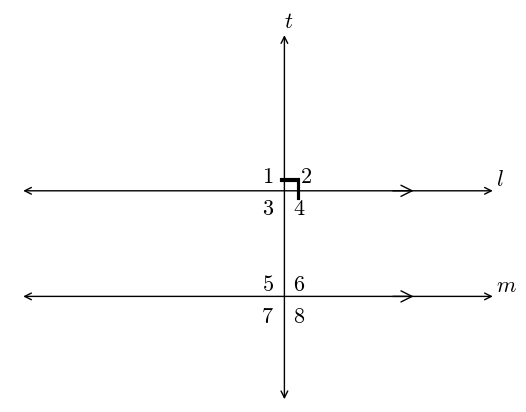

Write Python code to recreate this figure.
#T# the following code shows how to draw a perpendicular transversal

#T# to draw a perpendicular transversal, the pyplot module of the matplotlib package is used
import matplotlib.pyplot as plt

#T# the patches module of the matplotlib package is used to draw shapes
import matplotlib.patches as mpatches

#T# to transform the markers of a plot, import the MarkerStyle constructor
from matplotlib.markers import MarkerStyle

#T# create the figure and axes
fig1, ax1 = plt.subplots(1, 1)

#T# set the aspect of the axes
ax1.set_aspect('equal', adjustable = 'datalim')

#T# hide the spines and ticks
for it1 in ['top', 'bottom', 'left', 'right']:
    ax1.spines[it1].set_visible(False)
ax1.xaxis.set_visible(False)
ax1.yaxis.set_visible(False)

#T# create the variables that define the plot
p1_1 = (-2, 0)
p2_1 = (7, 0)

p1_2 = (-2, 2)
p2_2 = (7, 2)

p1_3 = (3, -2) #| points for the transversal
p2_3 = (3, 5)

#T# set the axes size
num1 = min(p1_1[0], p2_1[0], p1_2[0], p2_2[0], p1_3[0], p2_3[0])
num2 = max(p1_1[0], p2_1[0], p1_2[0], p2_2[0], p1_3[0], p2_3[0])
num3 = min(p1_1[1], p2_1[1], p1_2[1], p2_2[1], p1_3[1], p2_3[1])
num4 = max(p1_1[1], p2_1[1], p1_2[1], p2_2[1], p1_3[1], p2_3[1])
ax1.axis([num1, num2, num3, num4])

#T# plot the figure
line1 = mpatches.FancyArrowPatch(p1_1, p2_1, arrowstyle = '<->', mutation_scale = 12)
line2 = mpatches.FancyArrowPatch(p1_2, p2_2, arrowstyle = '<->', mutation_scale = 12)
line3 = mpatches.FancyArrowPatch(p1_3, p2_3, arrowstyle = '<->', mutation_scale = 12) #| the transversal line
ax1.add_patch(line1)
ax1.add_patch(line2)
ax1.add_patch(line3)

mark1 = mpatches.FancyArrowPatch((5, 0), (5.5,0), arrowstyle = '->', mutation_scale = 20) #| parallel line marks
mark2 = mpatches.FancyArrowPatch((5, 2), (5.5,2), arrowstyle = '->', mutation_scale = 20)
ax1.add_patch(mark1)
ax1.add_patch(mark2)

#T# set the math text font to the Latex default, Computer Modern
import matplotlib
matplotlib.rcParams['mathtext.fontset'] = 'cm'

#T# create the labels
label1 = plt.annotate(r'$m$', p2_1, ha = 'left', va = 'bottom', size = 16)
label2 = plt.annotate(r'$l$', p2_2, ha = 'left', va = 'bottom', size = 16)
label3 = plt.annotate(r'$t$', p2_3, ha = 'left', va = 'bottom', size = 16)

label_a1 = plt.annotate(r'$1$', (2.8, 2.5), ha = 'right', va = 'top', size = 16)
label_a2 = plt.annotate(r'$2$', (3.52, 2.5), ha = 'right', va = 'top', size = 16)
label_a3 = plt.annotate(r'$3$', (2.8, 1.9), ha = 'right', va = 'top', size = 16)
label_a4 = plt.annotate(r'$4$', (3.4, 1.9), ha = 'right', va = 'top', size = 16)
label_a5 = plt.annotate(r'$5$', (2.8, .45), ha = 'right', va = 'top', size = 16)
label_a6 = plt.annotate(r'$6$', (3.4, .45), ha = 'right', va = 'top', size = 16)
label_a7 = plt.annotate(r'$7$', (2.8, -.15), ha = 'right', va = 'top', size = 16)
label_a8 = plt.annotate(r'$8$', (3.4, -.15), ha = 'right', va = 'top', size = 16)

#T# create the right angle mark
marker1 = MarkerStyle(r'$\urcorner$')

#T# plot the right angle mark
plt.scatter(3.1, 2.04, s = 250, color = 'k', marker = marker1, linewidths = 0.1)

#T# drag the labels if needed
label1.draggable()
label2.draggable()
label3.draggable()

#T# show the results
plt.show()